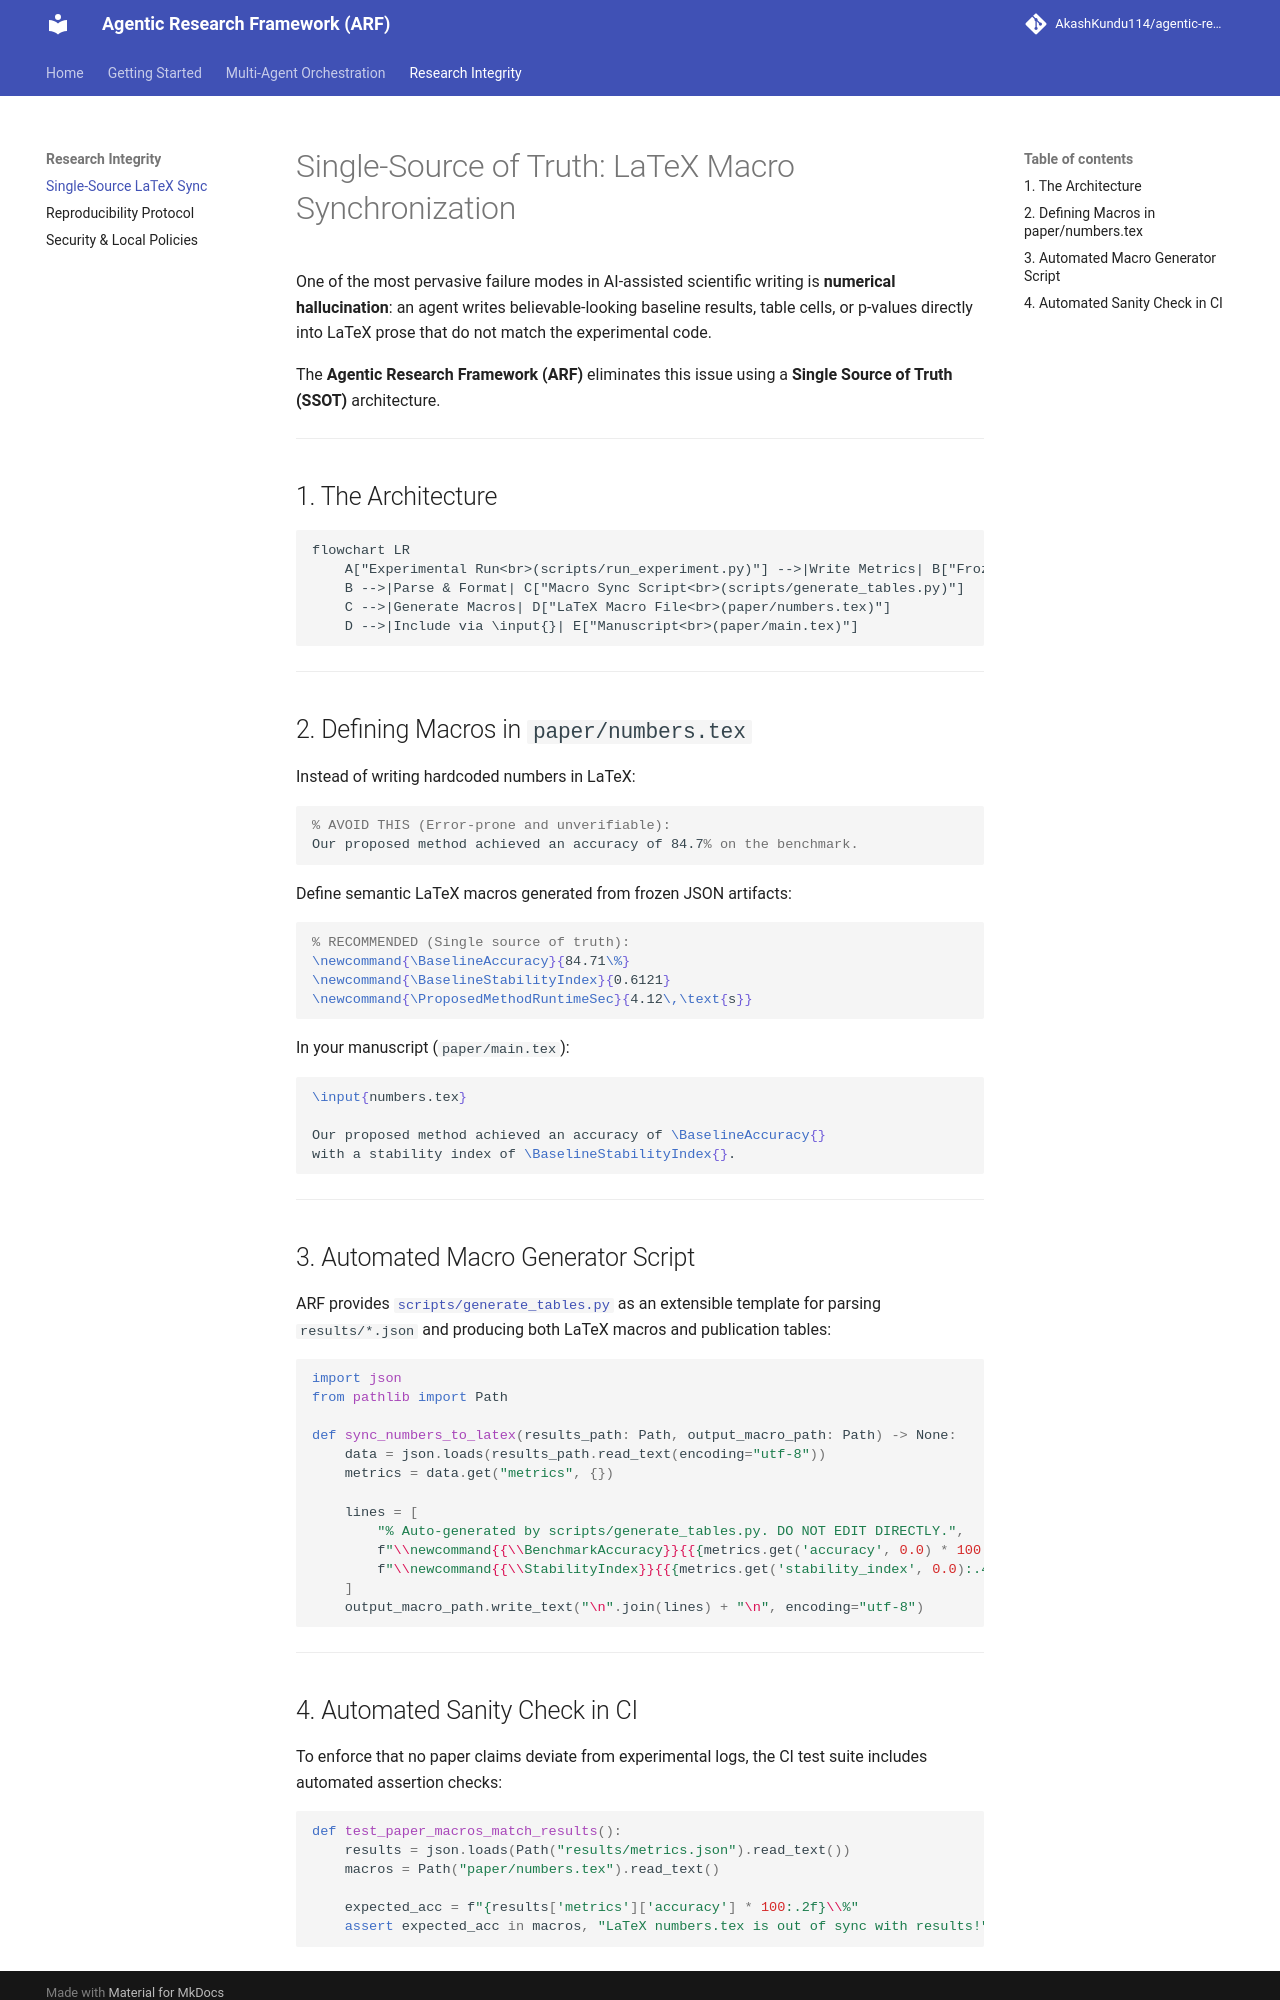

repository: AkashKundu114/agentic-research-framework · page: latex_macro_sync/index.html · generator: mkdocs

# Single-Source of Truth: LaTeX Macro Synchronization

One of the most pervasive failure modes in AI-assisted scientific writing is **numerical hallucination**: an agent writes believable-looking baseline results, table cells, or p-values directly into LaTeX prose that do not match the experimental code.

The **Agentic Research Framework (ARF)** eliminates this issue using a **Single Source of Truth (SSOT)** architecture.

---

## 1. The Architecture

```mermaid
flowchart LR
    A["Experimental Run<br>(scripts/run_experiment.py)"] -->|Write Metrics| B["Frozen Results Registry<br>(results/results.json)"]
    B -->|Parse & Format| C["Macro Sync Script<br>(scripts/generate_tables.py)"]
    C -->|Generate Macros| D["LaTeX Macro File<br>(paper/numbers.tex)"]
    D -->|Include via \input{}| E["Manuscript<br>(paper/main.tex)"]
```

---

## 2. Defining Macros in `paper/numbers.tex`

Instead of writing hardcoded numbers in LaTeX:
```latex
% AVOID THIS (Error-prone and unverifiable):
Our proposed method achieved an accuracy of 84.7% on the benchmark.
```

Define semantic LaTeX macros generated from frozen JSON artifacts:
```latex
% RECOMMENDED (Single source of truth):
\newcommand{\BaselineAccuracy}{84.71\%}
\newcommand{\BaselineStabilityIndex}{0.6121}
\newcommand{\ProposedMethodRuntimeSec}{4.12\,\text{s}}
```

In your manuscript (`paper/main.tex`):
```latex
\input{numbers.tex}

Our proposed method achieved an accuracy of \BaselineAccuracy{} 
with a stability index of \BaselineStabilityIndex{}.
```

---

## 3. Automated Macro Generator Script

ARF provides [`scripts/generate_tables.py`](https://github.com/AkashKundu114/agentic-research-framework/blob/main/scripts/generate_tables.py) as an extensible template for parsing `results/*.json` and producing both LaTeX macros and publication tables:

```python
import json
from pathlib import Path

def sync_numbers_to_latex(results_path: Path, output_macro_path: Path) -> None:
    data = json.loads(results_path.read_text(encoding="utf-8"))
    metrics = data.get("metrics", {})

    lines = [
        "% Auto-generated by scripts/generate_tables.py. DO NOT EDIT DIRECTLY.",
        f"\\newcommand{{\\BenchmarkAccuracy}}{{{metrics.get('accuracy', 0.0) * 100:.2f}\\%}}",
        f"\\newcommand{{\\StabilityIndex}}{{{metrics.get('stability_index', 0.0):.4f}}}",
    ]
    output_macro_path.write_text("\n".join(lines) + "\n", encoding="utf-8")
```

---
